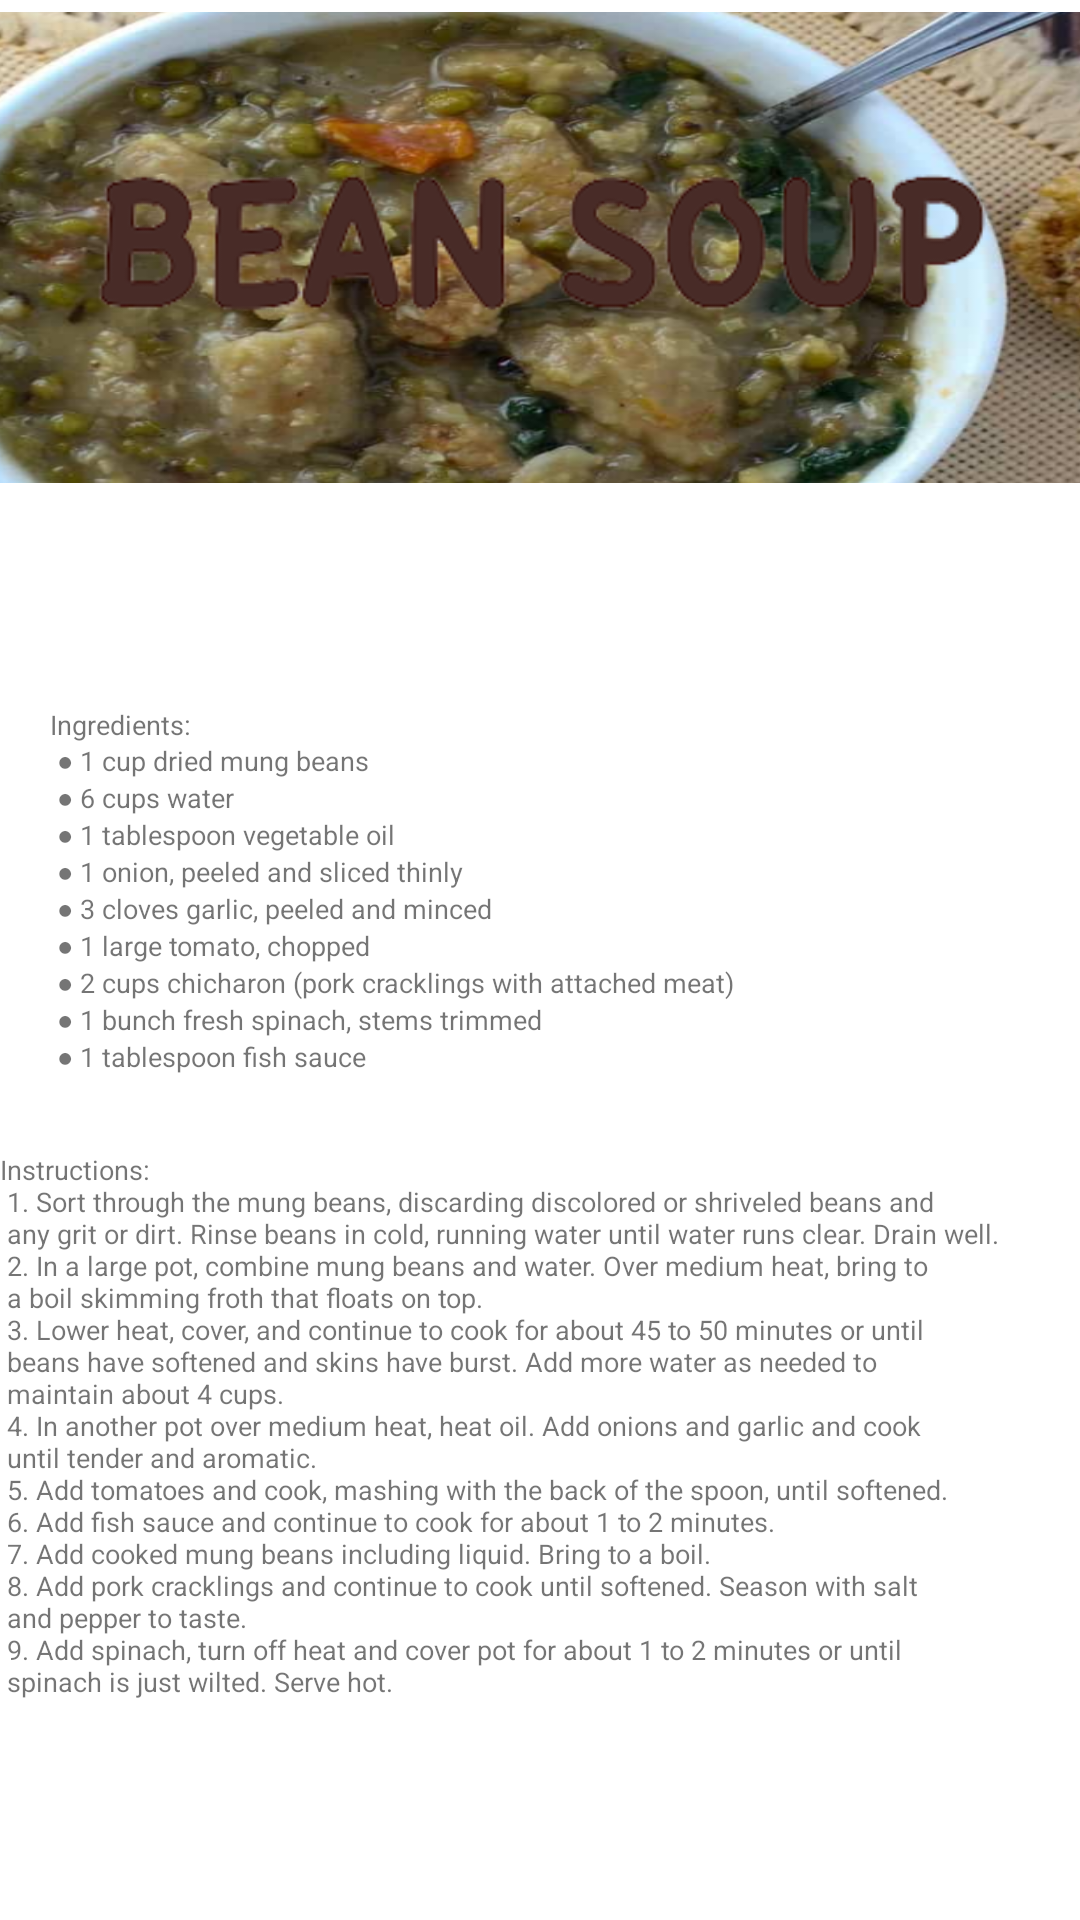

This screen was rendered from an Android layout file. Write that file and the resources it references.
<!-- AndroidManifest.xml: application theme Theme.CookingBOYS -->
<!-- res/layout/activity_mongo.xml -->
<?xml version="1.0" encoding="utf-8"?>
<androidx.constraintlayout.widget.ConstraintLayout xmlns:android="http://schemas.android.com/apk/res/android"
    xmlns:app="http://schemas.android.com/apk/res-auto"
    xmlns:tools="http://schemas.android.com/tools"
    android:layout_width="match_parent"
    android:layout_height="match_parent"
    android:background="@drawable/recipeback"
    tools:context=".mongo">

    <ImageView
        android:id="@+id/imageView9"
        android:layout_width="364dp"
        android:layout_height="157dp"
        android:background="@drawable/mongooo"
        android:scaleType="fitCenter"
        app:layout_constraintBottom_toBottomOf="parent"
        app:layout_constraintEnd_toEndOf="parent"
        app:layout_constraintHorizontal_bias="0.489"
        app:layout_constraintStart_toStartOf="parent"
        app:layout_constraintTop_toTopOf="parent"
        app:layout_constraintVertical_bias="0.008"
        app:srcCompat="@drawable/mongo" />

    <ImageView
        android:id="@+id/imageView26"
        android:layout_width="172dp"
        android:layout_height="37dp"
        app:layout_constraintBottom_toBottomOf="parent"
        app:layout_constraintEnd_toEndOf="parent"
        app:layout_constraintHorizontal_bias="0.096"
        app:layout_constraintStart_toStartOf="parent"
        app:layout_constraintTop_toTopOf="parent"
        app:layout_constraintVertical_bias="0.296"
        app:srcCompat="@drawable/mongotxt" />

    <TextView
        android:id="@+id/textView21"
        android:layout_width="wrap_content"
        android:layout_height="wrap_content"
        android:text="@string/bean_recipe"
        android:textAlignment="viewStart"
        android:textSize="9sp"
        app:layout_constraintBottom_toBottomOf="parent"
        app:layout_constraintEnd_toEndOf="parent"
        app:layout_constraintHorizontal_bias="0.129"
        app:layout_constraintStart_toStartOf="parent"
        app:layout_constraintTop_toTopOf="parent"
        app:layout_constraintVertical_bias="0.455" />

    <TextView
        android:id="@+id/textView24"
        android:layout_width="361dp"
        android:layout_height="203dp"
        android:text="@string/bean_instructions"
        android:textAlignment="viewStart"
        android:textSize="9sp"
        app:layout_constraintBottom_toBottomOf="parent"
        app:layout_constraintEnd_toEndOf="parent"
        app:layout_constraintHorizontal_bias="0.46"
        app:layout_constraintStart_toStartOf="parent"
        app:layout_constraintTop_toTopOf="parent"
        app:layout_constraintVertical_bias="0.878" />
</androidx.constraintlayout.widget.ConstraintLayout>
<!-- resources referenced by this layout -->
<resources>
  <!-- drawable mongo: png bitmap (drawable, 47927 bytes) -->
  <!-- drawable mongooo: png bitmap (drawable, 760409 bytes) -->
  <string name="bean_instructions">Instructions: \n
          1. Sort through the mung beans, discarding discolored or shriveled beans and \n
          any grit or dirt. Rinse beans in cold, running water until water runs clear. Drain well. \n
          2. In a large pot, combine mung beans and water. Over medium heat, bring to \n
          a boil skimming froth that floats on top. \n
          3. Lower heat, cover, and continue to cook for about 45 to 50 minutes or until \n
          beans have softened and skins have burst. Add more water as needed to \n
          maintain about 4 cups. \n
          4. In another pot over medium heat, heat oil. Add onions and garlic and cook \n
          until tender and aromatic. \n
          5. Add tomatoes and cook, mashing with the back of the spoon, until softened. \n
          6. Add fish sauce and continue to cook for about 1 to 2 minutes. \n
          7. Add cooked mung beans including liquid. Bring to a boil. \n
          8. Add pork cracklings and continue to cook until softened. Season with salt \n
          and pepper to taste. \n
          9. Add spinach, turn off heat and cover pot for about 1 to 2 minutes or until \n
          spinach is just wilted. Serve hot. </string>
  <string name="bean_recipe">Ingredients: \n
          ● 1 cup dried mung beans \n
          ● 6 cups water \n
          ● 1 tablespoon vegetable oil \n
          ● 1 onion, peeled and sliced thinly \n
          ● 3 cloves garlic, peeled and minced \n
          ● 1 large tomato, chopped \n
          ● 2 cups chicharon (pork cracklings with attached meat) \n
          ● 1 bunch fresh spinach, stems trimmed \n
          ● 1 tablespoon fish sauce</string>
  <style name="Theme.CookingBOYS" parent="Theme.MaterialComponents.DayNight.DarkActionBar">
          
          <item name="colorPrimary">@color/purple_500</item>
          <item name="colorPrimaryVariant">@color/purple_700</item>
          <item name="colorOnPrimary">@color/white</item>
          
          <item name="colorSecondary">@color/teal_200</item>
          <item name="colorSecondaryVariant">@color/teal_700</item>
          <item name="colorOnSecondary">@color/black</item>
          
          <item name="android:statusBarColor">?attr/colorPrimaryVariant</item>
          
      </style>
  <!-- not gathered from this repository: default colours our renderer supplied (Android Studio template values) -->
  <color name="purple_500">#FF6200EE</color>
  <color name="purple_700">#FF3700B3</color>
  <color name="teal_200">#FF03DAC5</color>
  <color name="teal_700">#FF018786</color>
  <color name="black">#FF000000</color>
  <color name="white">#FFFFFFFF</color>
</resources>
